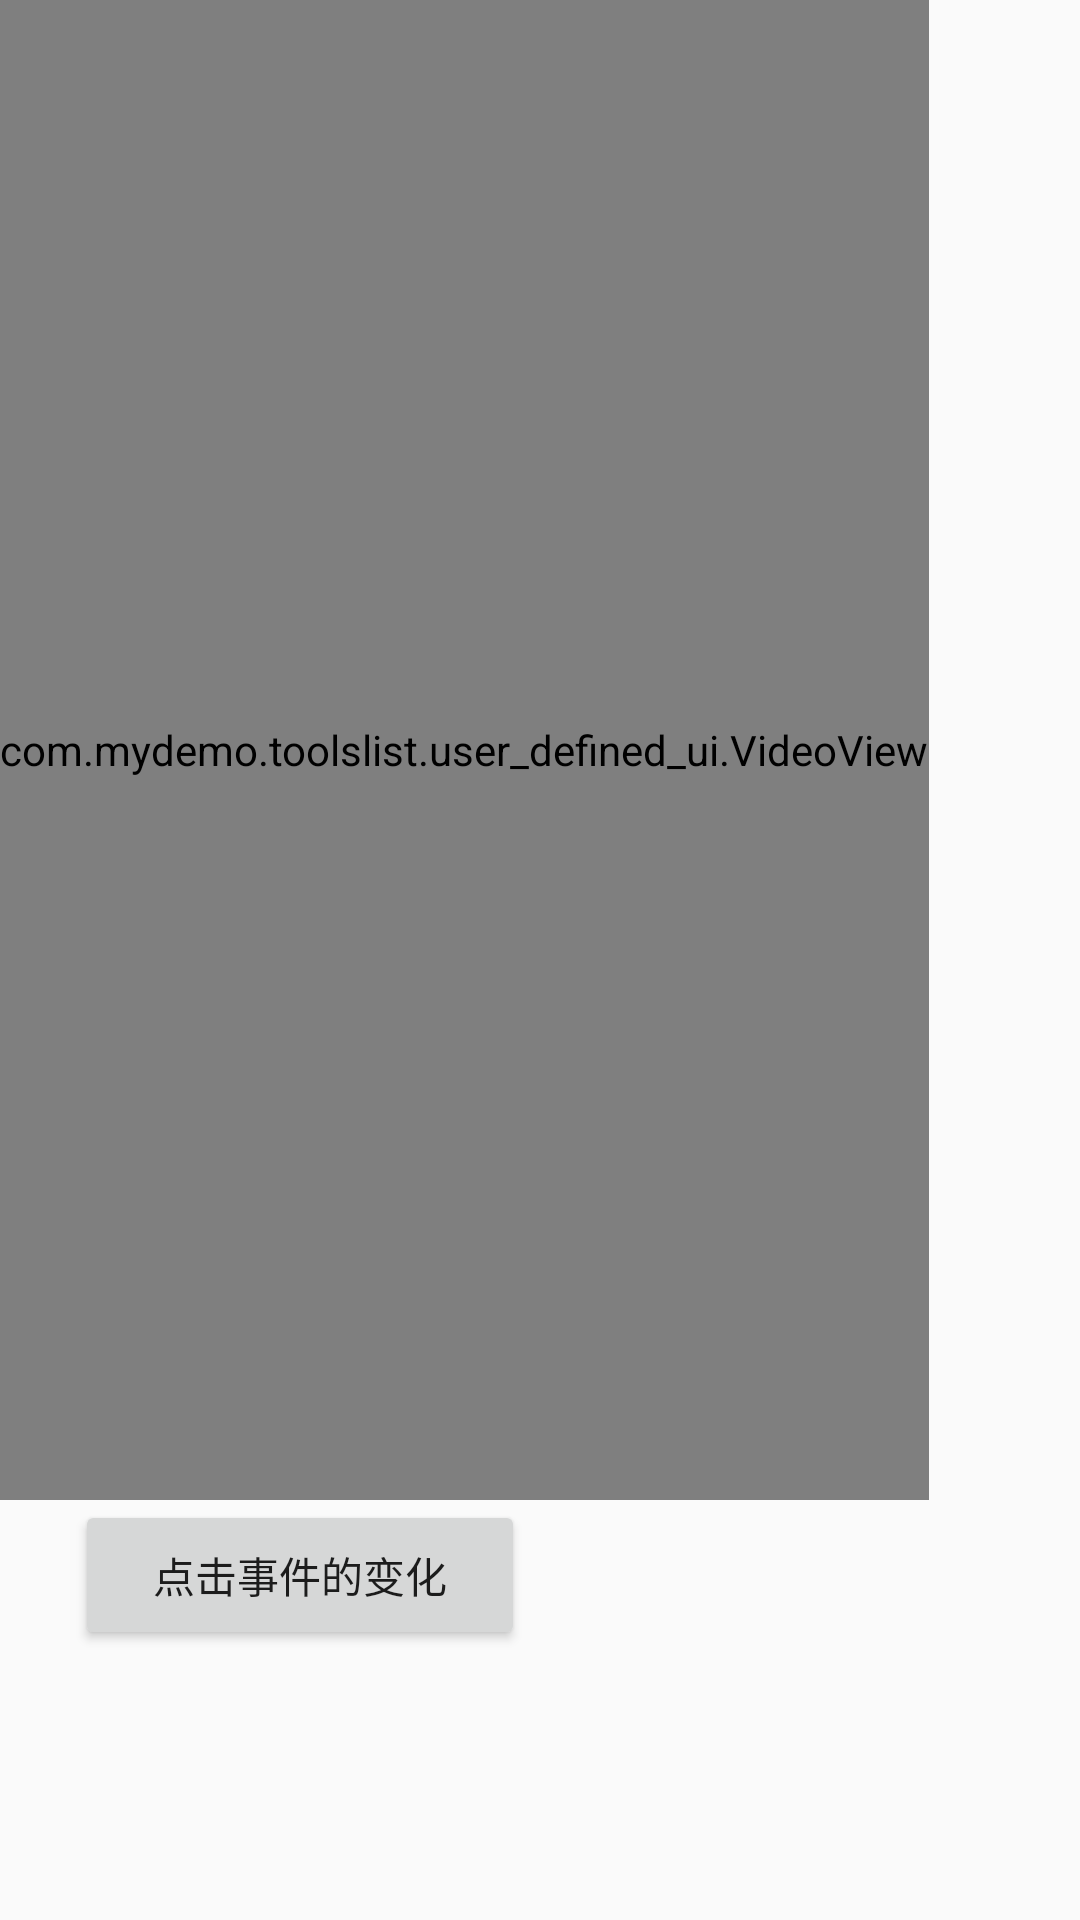

The Android layout XML behind this screen, and the referenced resources:
<!-- AndroidManifest.xml: application theme AppTheme -->
<!-- res/layout/activity_user_defined_ui.xml -->
<?xml version="1.0" encoding="utf-8"?>
<androidx.constraintlayout.widget.ConstraintLayout
    xmlns:android="http://schemas.android.com/apk/res/android"
    xmlns:app="http://schemas.android.com/apk/res-auto"
    xmlns:tools="http://schemas.android.com/tools"
    android:id="@+id/rootLayoutView"
    android:layout_width="match_parent"
    android:layout_height="match_parent"
    tools:context=".user_defined_ui.UserDefinedUiActivity">


    <com.mydemo.toolslist.user_defined_ui.VideoView
        android:id="@+id/vvView"
        android:layout_width="wrap_content"
        android:layout_height="500dp"
        app:layout_constraintStart_toStartOf="parent"
        app:layout_constraintTop_toTopOf="parent">

    </com.mydemo.toolslist.user_defined_ui.VideoView>

    <Button
        android:id="@+id/btnClick"
        android:layout_width="150dp"
        android:layout_height="50dp"
        android:layout_marginStart="25dp"
        app:layout_constraintStart_toStartOf="parent"
        app:layout_constraintTop_toBottomOf="@+id/vvView"
        android:text="点击事件的变化"/>


</androidx.constraintlayout.widget.ConstraintLayout>
<!-- resources referenced by this layout -->
<resources>
  <style name="AppTheme" parent="Theme.AppCompat.Light.DarkActionBar">
          
          <item name="colorPrimary">@color/colorPrimary</item>
          <item name="colorPrimaryDark">@color/colorPrimaryDark</item>
          <item name="colorAccent">@color/colorAccent</item>
      </style>
  <color name="colorPrimary">#03a9f4</color>
  <color name="colorPrimaryDark">#03a9f4</color>
  <color name="colorAccent">#3d3d3d</color>
</resources>
